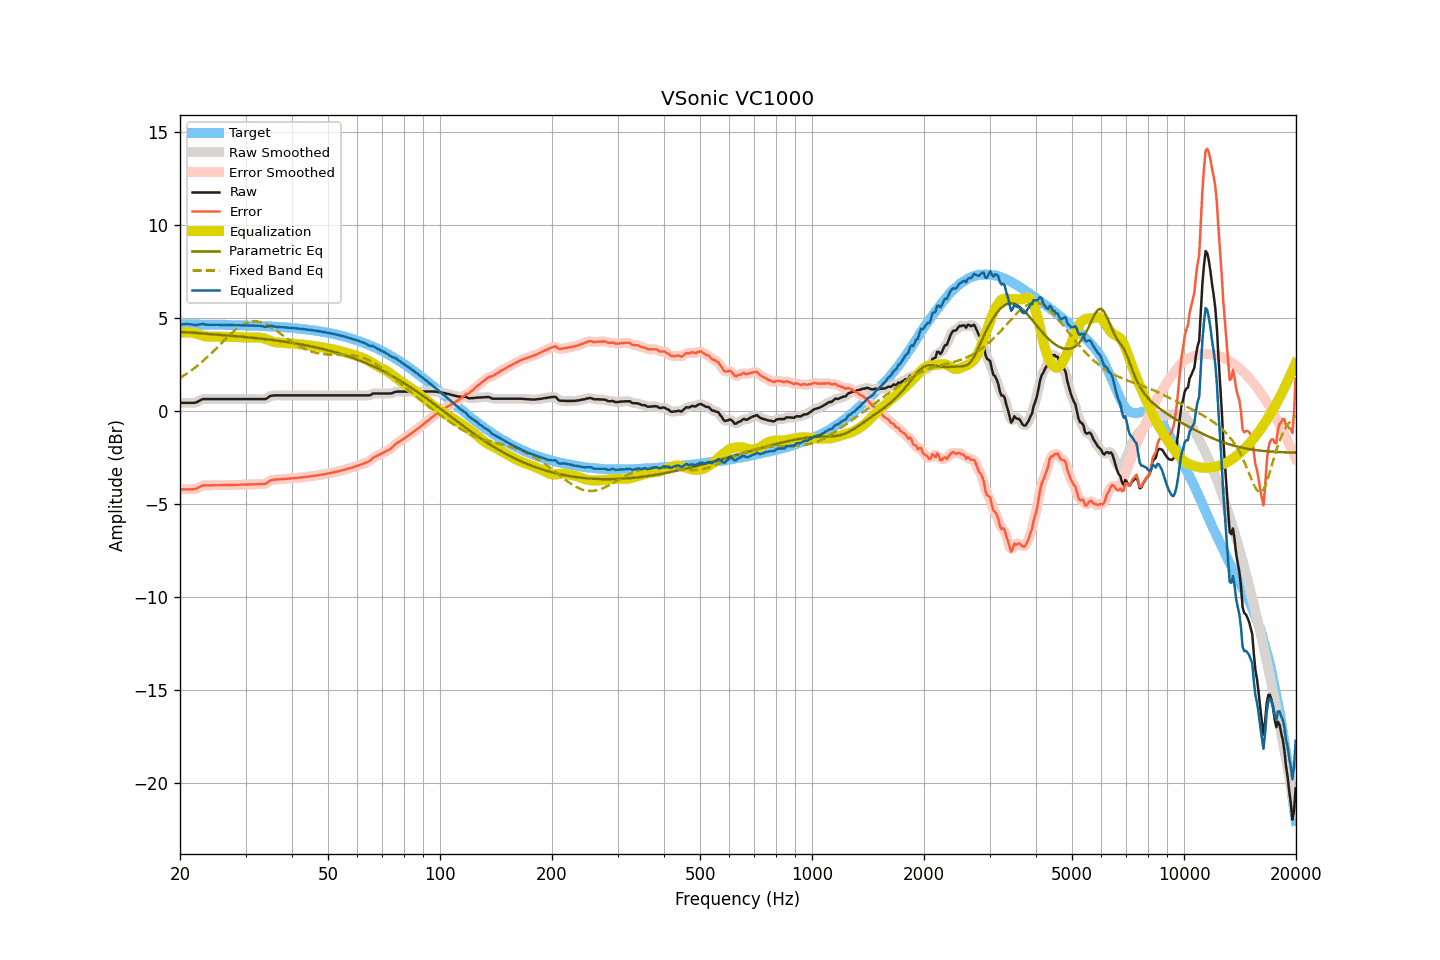

The file beside this chart, header and first rows:
frequency, raw, smoothed, error, error_smoothed, equalization, parametric_eq, fixed_band_eq, equalized_raw, equalized_smoothed, target
20.00, 0.44, 0.44, -4.21, -4.21, 4.19, 4.24, 1.77, 4.63, 4.63, 4.65
20.20, 0.44, 0.44, -4.21, -4.21, 4.21, 4.24, 1.83, 4.64, 4.64, 4.65
20.40, 0.44, 0.44, -4.21, -4.21, 4.22, 4.23, 1.88, 4.65, 4.65, 4.65
20.61, 0.44, 0.44, -4.21, -4.21, 4.22, 4.23, 1.94, 4.66, 4.66, 4.65
20.81, 0.44, 0.44, -4.21, -4.21, 4.23, 4.23, 1.99, 4.66, 4.66, 4.65
21.02, 0.44, 0.44, -4.21, -4.21, 4.23, 4.22, 2.05, 4.66, 4.66, 4.65
21.23, 0.44, 0.44, -4.21, -4.21, 4.22, 4.21, 2.11, 4.66, 4.66, 4.65
21.44, 0.44, 0.44, -4.21, -4.21, 4.21, 4.21, 2.17, 4.65, 4.65, 4.64
21.66, 0.44, 0.43, -4.21, -4.21, 4.20, 4.20, 2.24, 4.64, 4.63, 4.64
21.87, 0.44, 0.44, -4.21, -4.20, 4.18, 4.20, 2.30, 4.62, 4.62, 4.64
22.09, 0.46, 0.46, -4.18, -4.18, 4.15, 4.19, 2.37, 4.61, 4.62, 4.64
22.31, 0.50, 0.50, -4.14, -4.14, 4.13, 4.18, 2.44, 4.63, 4.62, 4.64
22.54, 0.55, 0.55, -4.09, -4.09, 4.10, 4.17, 2.51, 4.64, 4.64, 4.64
22.76, 0.59, 0.59, -4.05, -4.05, 4.07, 4.17, 2.59, 4.66, 4.66, 4.64
22.99, 0.64, 0.62, -4.00, -4.01, 4.04, 4.16, 2.66, 4.68, 4.66, 4.64
23.22, 0.64, 0.64, -4.00, -4.00, 4.02, 4.15, 2.74, 4.66, 4.66, 4.64
23.45, 0.64, 0.64, -4.00, -3.99, 4.00, 4.15, 2.81, 4.64, 4.64, 4.64
23.69, 0.64, 0.64, -4.00, -4.00, 3.99, 4.14, 2.89, 4.63, 4.63, 4.64
23.92, 0.64, 0.64, -4.00, -4.00, 3.99, 4.13, 2.98, 4.63, 4.63, 4.63
24.16, 0.64, 0.64, -4.00, -4.00, 3.99, 4.13, 3.06, 4.63, 4.63, 4.63
24.40, 0.64, 0.64, -3.99, -3.99, 3.99, 4.12, 3.14, 4.63, 4.63, 4.63
24.65, 0.64, 0.64, -3.99, -3.99, 3.99, 4.11, 3.23, 4.63, 4.63, 4.63
24.89, 0.64, 0.64, -3.99, -3.99, 3.99, 4.11, 3.31, 4.63, 4.63, 4.63
25.14, 0.64, 0.64, -3.99, -3.99, 3.99, 4.10, 3.40, 4.63, 4.63, 4.63
25.39, 0.64, 0.64, -3.99, -3.99, 3.99, 4.09, 3.49, 4.63, 4.63, 4.63
25.65, 0.64, 0.64, -3.99, -3.99, 3.99, 4.08, 3.58, 4.63, 4.63, 4.63
25.91, 0.64, 0.64, -3.99, -3.99, 3.99, 4.08, 3.66, 4.62, 4.62, 4.62
26.16, 0.64, 0.64, -3.98, -3.98, 3.98, 4.07, 3.75, 4.62, 4.62, 4.62
26.43, 0.64, 0.64, -3.98, -3.98, 3.98, 4.06, 3.84, 4.62, 4.62, 4.62
26.69, 0.64, 0.64, -3.98, -3.98, 3.98, 4.06, 3.93, 4.62, 4.62, 4.62
26.96, 0.64, 0.64, -3.98, -3.98, 3.98, 4.05, 4.01, 4.62, 4.62, 4.62
27.23, 0.64, 0.64, -3.98, -3.98, 3.98, 4.04, 4.09, 4.62, 4.62, 4.62
27.50, 0.64, 0.64, -3.98, -3.98, 3.98, 4.04, 4.17, 4.61, 4.61, 4.61
27.77, 0.64, 0.64, -3.97, -3.97, 3.97, 4.03, 4.25, 4.61, 4.61, 4.61
28.05, 0.64, 0.64, -3.97, -3.97, 3.97, 4.02, 4.33, 4.61, 4.61, 4.61
28.33, 0.64, 0.64, -3.97, -3.97, 3.97, 4.01, 4.40, 4.61, 4.61, 4.61
28.62, 0.64, 0.64, -3.97, -3.97, 3.97, 4.01, 4.47, 4.61, 4.61, 4.61
28.90, 0.64, 0.64, -3.97, -3.97, 3.97, 4.00, 4.53, 4.60, 4.60, 4.60
29.19, 0.64, 0.64, -3.96, -3.96, 3.96, 3.99, 4.58, 4.60, 4.60, 4.60
29.48, 0.64, 0.64, -3.96, -3.96, 3.96, 3.98, 4.64, 4.60, 4.60, 4.60
29.78, 0.64, 0.64, -3.96, -3.96, 3.96, 3.97, 4.68, 4.60, 4.60, 4.60
30.08, 0.64, 0.64, -3.96, -3.96, 3.96, 3.97, 4.72, 4.59, 4.59, 4.59
30.38, 0.64, 0.64, -3.95, -3.95, 3.95, 3.96, 4.76, 4.59, 4.59, 4.59
30.68, 0.64, 0.64, -3.95, -3.95, 3.95, 3.95, 4.78, 4.59, 4.59, 4.59
30.99, 0.64, 0.64, -3.95, -3.95, 3.95, 3.94, 4.80, 4.58, 4.58, 4.58
31.30, 0.64, 0.64, -3.94, -3.94, 3.94, 3.93, 4.81, 4.58, 4.58, 4.58
31.61, 0.64, 0.64, -3.94, -3.94, 3.94, 3.92, 4.82, 4.58, 4.58, 4.58
31.93, 0.64, 0.64, -3.94, -3.94, 3.94, 3.92, 4.82, 4.58, 4.58, 4.58
32.24, 0.64, 0.64, -3.93, -3.93, 3.94, 3.91, 4.81, 4.58, 4.58, 4.57
32.57, 0.64, 0.64, -3.93, -3.93, 3.94, 3.90, 4.79, 4.58, 4.58, 4.57
32.89, 0.64, 0.64, -3.93, -3.93, 3.93, 3.89, 4.77, 4.57, 4.57, 4.56
33.22, 0.64, 0.63, -3.92, -3.93, 3.92, 3.88, 4.75, 4.56, 4.55, 4.56
33.55, 0.64, 0.63, -3.92, -3.92, 3.90, 3.87, 4.72, 4.54, 4.53, 4.56
33.89, 0.64, 0.65, -3.92, -3.90, 3.87, 3.86, 4.68, 4.51, 4.52, 4.55
34.23, 0.68, 0.69, -3.87, -3.86, 3.84, 3.85, 4.63, 4.52, 4.53, 4.55
34.57, 0.74, 0.74, -3.81, -3.81, 3.81, 3.84, 4.59, 4.55, 4.55, 4.54
34.92, 0.80, 0.78, -3.74, -3.76, 3.78, 3.83, 4.54, 4.57, 4.56, 4.54
35.27, 0.82, 0.82, -3.72, -3.72, 3.75, 3.82, 4.48, 4.56, 4.56, 4.53
35.62, 0.83, 0.83, -3.70, -3.70, 3.72, 3.80, 4.43, 4.54, 4.55, 4.53
35.97, 0.84, 0.84, -3.69, -3.69, 3.69, 3.79, 4.37, 4.53, 4.53, 4.52
... 635 more rows
